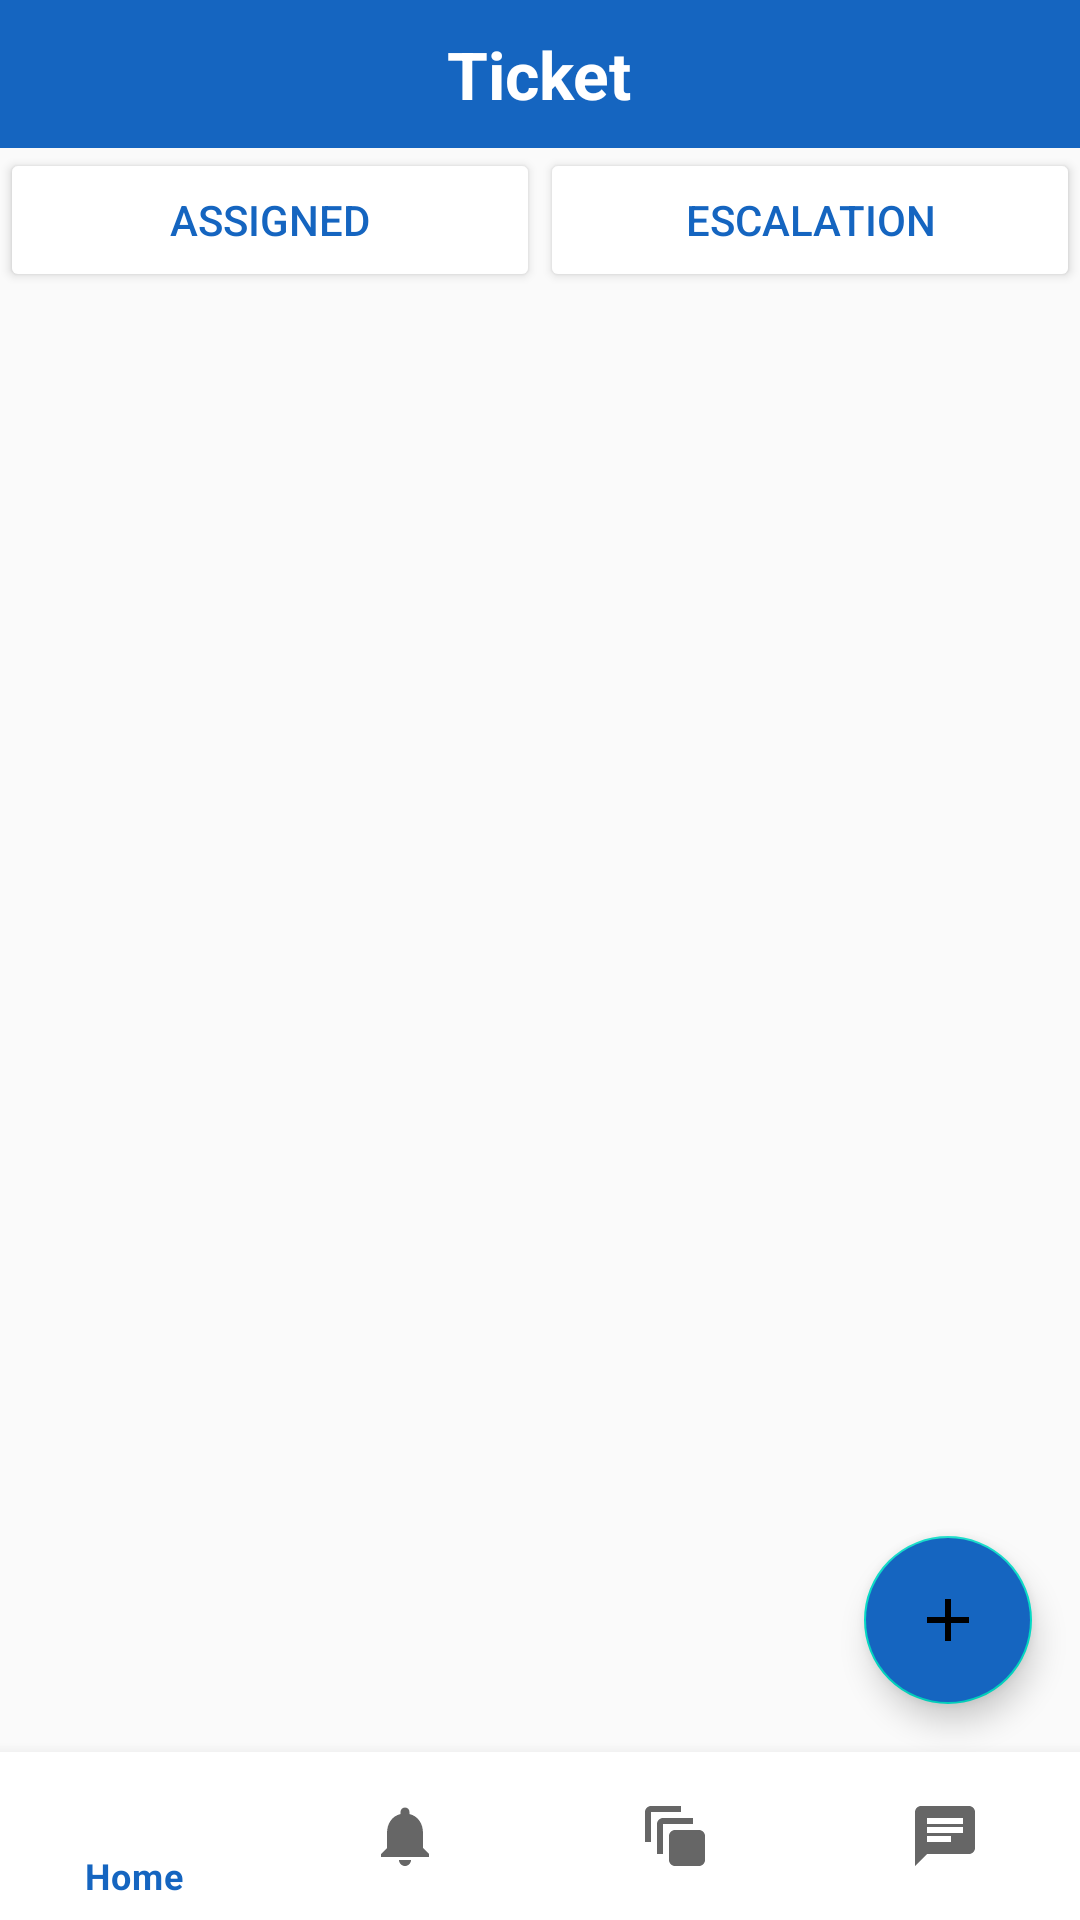

The Android layout XML behind this screen, and the referenced resources:
<!-- AndroidManifest.xml: application theme Theme.Fypp -->
<!-- res/layout/activity_ticket_analyst.xml -->
<androidx.constraintlayout.widget.ConstraintLayout xmlns:android="http://schemas.android.com/apk/res/android"
    xmlns:app="http://schemas.android.com/apk/res-auto"
    xmlns:tools="http://schemas.android.com/tools"
    android:layout_width="match_parent"
    android:layout_height="match_parent"
    tools:context=".TicketAnalystActivity">

    <RelativeLayout
        android:id="@+id/toolbar"
        android:layout_width="match_parent"
        android:layout_height="wrap_content"
        android:background="@color/blue_primary"
        android:padding="10dp"
        app:layout_constraintTop_toTopOf="parent"
        app:layout_constraintStart_toStartOf="parent"
        app:layout_constraintEnd_toEndOf="parent">

        <TextView
            android:layout_width="wrap_content"
            android:layout_height="wrap_content"
            android:layout_centerHorizontal="true"
            android:layout_centerVertical="true"
            android:text="Ticket"
            android:textColor="@color/white"
            android:textSize="22sp"
            android:textStyle="bold" />
    </RelativeLayout>

    <LinearLayout
        android:id="@+id/ticket_category"
        android:layout_width="match_parent"
        android:layout_height="wrap_content"
        android:orientation="horizontal"
        app:layout_constraintTop_toBottomOf="@+id/toolbar"
        app:layout_constraintBottom_toTopOf="@+id/recylerView">

        <Button
            android:id="@+id/Assigned_button"
            android:layout_width="0dp"
            android:layout_height="match_parent"
            android:layout_weight="1"
            android:text="Assigned"
            android:textColor="@color/blue_primary"
            android:backgroundTint="@color/white"/>

        <Button
            android:id="@+id/Escalation_button"
            android:layout_width="0dp"
            android:layout_height="match_parent"
            android:layout_weight="1"
            android:text="Escalation"
            android:textColor="@color/blue_primary"
            android:backgroundTint="@color/white"/>
    </LinearLayout>

    <androidx.recyclerview.widget.RecyclerView
        android:id="@+id/recylerView"
        android:layout_width="match_parent"
        android:layout_height="0dp"
        android:layout_weight="1"
        android:padding="10dp"
        app:layout_constraintBottom_toTopOf="@+id/bottom_navigation"
        app:layout_constraintEnd_toEndOf="parent"
        app:layout_constraintHorizontal_bias="0.0"
        app:layout_constraintStart_toStartOf="parent"
        app:layout_constraintTop_toBottomOf="@+id/ticket_category"
        app:layout_constraintVertical_bias="0.0">

    </androidx.recyclerview.widget.RecyclerView>

    <com.google.android.material.floatingactionbutton.FloatingActionButton
        android:id="@+id/btn_add"
        android:layout_width="wrap_content"
        android:layout_height="wrap_content"
        android:layout_marginEnd="16dp"
        android:layout_marginBottom="16dp"
        android:backgroundTint="@color/blue_primary"
        android:src="@drawable/plus_icon"
        app:layout_constraintBottom_toTopOf="@id/bottom_navigation"
        app:layout_constraintEnd_toEndOf="parent" />

    <com.google.android.material.bottomnavigation.BottomNavigationView
        android:id="@+id/bottom_navigation"
        android:layout_width="0dp"
        android:layout_height="wrap_content"
        app:layout_constraintBottom_toBottomOf="parent"
        app:layout_constraintStart_toStartOf="parent"
        app:layout_constraintEnd_toEndOf="parent"
        app:menu="@menu/bottom_nav_menu" />

</androidx.constraintlayout.widget.ConstraintLayout>
<!-- resources referenced by this layout -->
<resources>
  <color name="blue_primary">#1565C0</color>
  <color name="white">#FFFFFFFF</color>
  <!-- drawable plus_icon (drawable) -->
  <vector android:height="24dp" android:tint="#0A0909"
      android:viewportHeight="24" android:viewportWidth="24"
      android:width="24dp" xmlns:android="http://schemas.android.com/apk/res/android">
      <path android:fillColor="@android:color/white" android:pathData="M19,13h-6v6h-2v-6H5v-2h6V5h2v6h6v2z"/>
  </vector>
  <style name="Theme.Fypp" parent="Theme.MaterialComponents.DayNight.NoActionBar">
          
          <item name="colorPrimary">@color/blue_primary</item>
          <item name="colorPrimaryVariant">@color/blue_primary</item>
          <item name="colorOnPrimary">@color/white</item>
          
          <item name="colorSecondary">@color/teal_200</item>
          <item name="colorSecondaryVariant">@color/teal_700</item>
          <item name="colorOnSecondary">@color/black</item>
          
          <item name="android:statusBarColor">?attr/colorPrimaryVariant</item>
          
          <item name="android:windowBackground">@color/off_white</item>
      </style>
  <color name="teal_200">#FF03DAC5</color>
  <color name="teal_700">#FF018786</color>
  <color name="black">#FF000000</color>
  <color name="off_white">#FAFAFA</color>
</resources>
